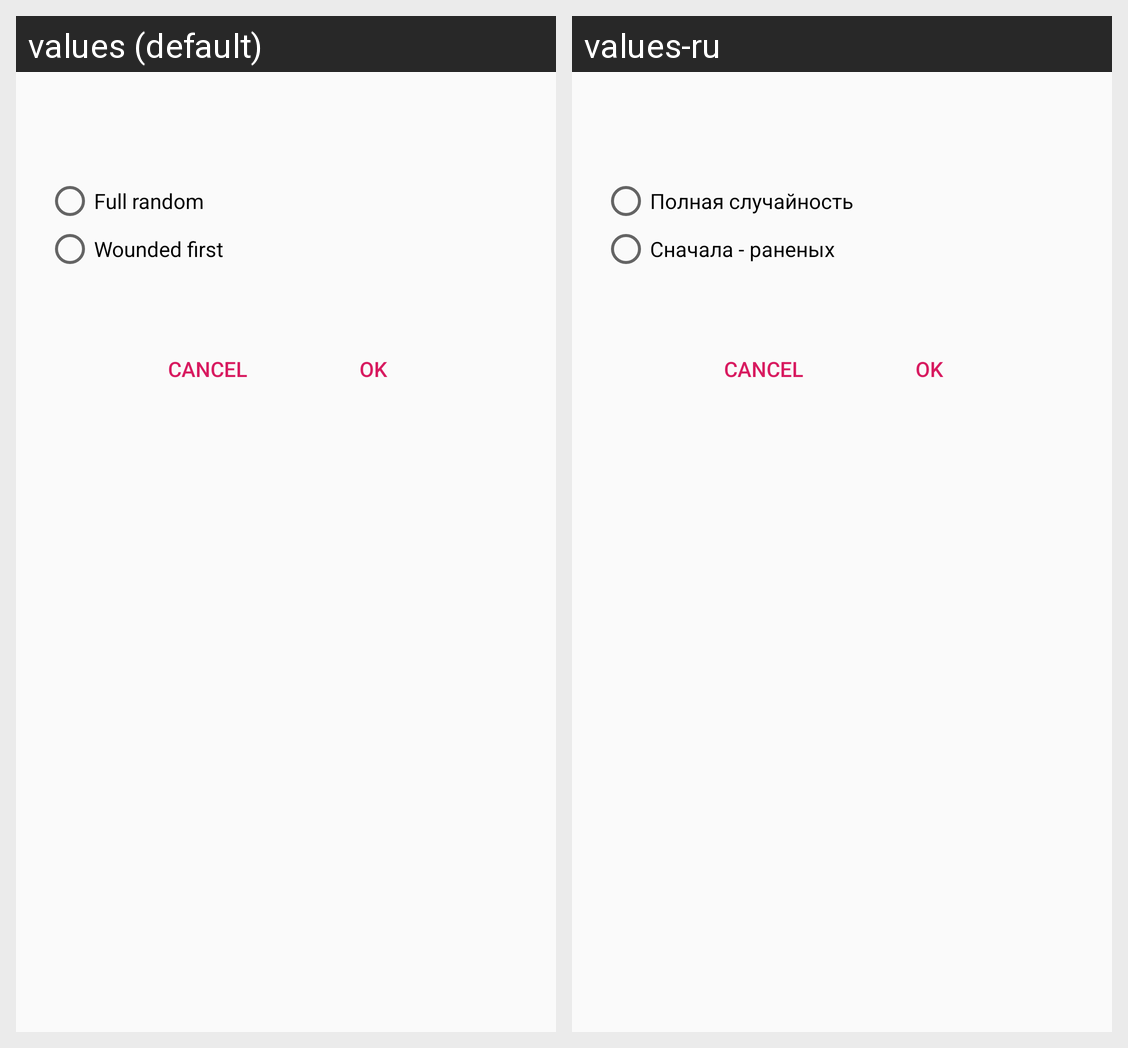

The Android screen above is rendered under two locales of the same app. Produce the string resources it draws, with the default and per-locale values.
Android screen res/layout/dialog_count.xml rendered under 2 locales, left to right: values (default), values-ru. Device: Nexus 5 (rendered at 1080×1920; each locale shown at half size, 540×960, under a caption strip naming it); theme AppTheme.
Strings drawn on this screen, with the default value and each locale's value (text and hints the layout hard-codes, and strings that could not be matched under every locale, appear in the picture but are not listed):

full_random_attack
  values: Full random
  values-ru: Полная случайность

wounded_first
  values: Wounded first
  values-ru: Сначала - раненых
